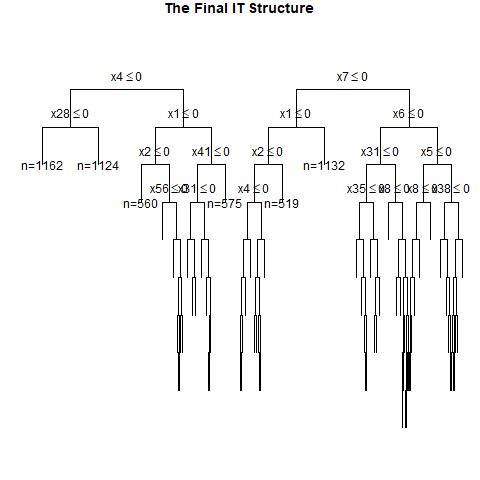

The file beside this chart, header and first rows:
, x1, x2, x3, x4, x5, x6, x7, x8, x9, x10, x11, x12, x13, x14, x15, x16, x17, x18, x19, x20, x21, x22, x23
1, 1, 0, 0, 1, 0, 1, 1, 0, 1, 0, 0, 0, 0, 1, 0, 0, 0, 1, 1, 1, 1, 1, 1
2, 1, 0, 1, 0, 1, 1, 0, 1, 1, 1, 0, 0, 0, 1, 1, 1, 1, 1, 1, 1, 1, 0, 0
3, 1, 0, 1, 0, 1, 1, 0, 1, 0, 0, 1, 1, 1, 1, 1, 0, 0, 0, 1, 0, 0, 1, 0
4, 1, 1, 1, 0, 0, 1, 0, 1, 1, 1, 1, 0, 1, 0, 1, 1, 1, 0, 0, 0, 1, 0, 0
5, 1, 0, 1, 1, 0, 1, 1, 0, 1, 1, 1, 0, 0, 0, 1, 1, 0, 0, 1, 0, 1, 1, 1
6, 0, 0, 0, 1, 1, 1, 0, 0, 1, 0, 0, 1, 1, 1, 0, 1, 1, 0, 1, 1, 1, 0, 0
7, 0, 1, 0, 0, 0, 0, 1, 1, 1, 0, 0, 0, 1, 0, 0, 0, 0, 1, 1, 1, 0, 0, 1
8, 0, 1, 0, 1, 1, 0, 0, 0, 1, 0, 0, 0, 1, 0, 0, 1, 1, 1, 0, 0, 0, 1, 0
9, 0, 0, 0, 0, 0, 0, 0, 1, 0, 1, 0, 0, 0, 1, 1, 1, 0, 0, 1, 0, 1, 1, 0
10, 1, 1, 1, 1, 1, 1, 1, 0, 0, 0, 0, 0, 0, 1, 0, 1, 1, 1, 0, 1, 0, 0, 0
11, 1, 0, 0, 0, 1, 0, 1, 0, 0, 0, 1, 1, 0, 0, 1, 0, 1, 1, 1, 1, 1, 0, 1
12, 0, 1, 0, 0, 0, 1, 0, 0, 1, 0, 0, 1, 1, 1, 0, 1, 0, 1, 0, 0, 1, 1, 1
13, 0, 1, 1, 1, 1, 0, 1, 0, 0, 0, 0, 0, 1, 1, 1, 0, 0, 0, 1, 0, 0, 1, 1
14, 1, 0, 0, 0, 1, 1, 1, 1, 0, 1, 1, 1, 1, 1, 1, 0, 1, 0, 1, 0, 0, 1, 0
15, 1, 0, 1, 0, 0, 0, 1, 1, 1, 1, 0, 0, 1, 0, 0, 1, 1, 1, 0, 1, 0, 1, 0
16, 1, 0, 0, 0, 1, 1, 0, 0, 1, 1, 1, 0, 1, 1, 0, 0, 1, 1, 0, 0, 1, 0, 0
17, 1, 0, 0, 1, 1, 1, 0, 0, 0, 0, 0, 1, 1, 1, 0, 0, 0, 1, 1, 1, 1, 0, 0
18, 1, 0, 0, 1, 1, 0, 1, 1, 1, 0, 1, 1, 0, 1, 1, 0, 0, 0, 1, 1, 0, 1, 1
19, 0, 1, 1, 1, 0, 0, 1, 0, 0, 0, 1, 0, 0, 0, 0, 1, 0, 1, 1, 0, 0, 1, 1
20, 1, 1, 1, 0, 0, 0, 1, 1, 1, 1, 1, 1, 1, 0, 0, 1, 1, 0, 1, 0, 1, 1, 0
21, 1, 0, 1, 0, 0, 0, 1, 1, 1, 0, 1, 0, 0, 1, 0, 0, 1, 1, 0, 1, 0, 1, 0
22, 0, 1, 1, 1, 1, 1, 1, 1, 1, 1, 1, 0, 1, 0, 1, 1, 0, 0, 0, 0, 1, 0, 1
23, 1, 1, 0, 0, 1, 0, 1, 1, 0, 1, 1, 0, 0, 1, 0, 0, 1, 0, 1, 1, 0, 1, 1
24, 0, 1, 0, 1, 0, 0, 0, 0, 0, 1, 0, 0, 0, 1, 1, 0, 1, 0, 1, 0, 1, 1, 1
25, 1, 1, 1, 0, 0, 1, 0, 0, 1, 1, 1, 0, 1, 1, 1, 1, 1, 1, 1, 1, 1, 0, 1
26, 1, 0, 1, 1, 1, 1, 1, 1, 1, 0, 0, 0, 0, 0, 1, 0, 0, 1, 1, 0, 0, 0, 1
27, 1, 1, 0, 1, 1, 0, 0, 1, 0, 0, 1, 1, 0, 0, 0, 1, 0, 0, 1, 0, 0, 1, 0
28, 0, 0, 1, 1, 0, 1, 0, 0, 0, 1, 1, 1, 0, 0, 0, 0, 0, 0, 0, 0, 1, 0, 1
29, 1, 1, 0, 1, 1, 1, 1, 1, 1, 1, 0, 1, 0, 1, 1, 0, 1, 0, 0, 0, 1, 1, 1
30, 0, 0, 1, 1, 1, 1, 0, 0, 0, 1, 1, 0, 0, 0, 0, 1, 1, 0, 1, 1, 1, 1, 1
31, 0, 0, 0, 1, 0, 1, 1, 0, 1, 0, 1, 1, 1, 1, 0, 1, 0, 0, 0, 0, 1, 1, 1
32, 0, 0, 1, 1, 0, 0, 1, 1, 0, 1, 0, 1, 0, 0, 1, 0, 1, 1, 0, 0, 0, 0, 1
33, 1, 0, 1, 0, 0, 1, 1, 1, 0, 1, 1, 1, 1, 1, 1, 1, 1, 0, 1, 1, 1, 1, 1
34, 0, 1, 0, 0, 1, 0, 1, 0, 1, 0, 1, 1, 0, 1, 0, 0, 1, 0, 0, 1, 0, 1, 1
35, 0, 1, 0, 0, 0, 0, 0, 0, 0, 1, 0, 1, 1, 1, 0, 0, 0, 1, 0, 0, 1, 0, 1
36, 1, 0, 0, 0, 1, 1, 0, 1, 1, 1, 1, 1, 1, 0, 0, 1, 1, 1, 0, 1, 1, 0, 1
37, 1, 0, 1, 1, 1, 1, 1, 1, 1, 1, 1, 1, 0, 0, 1, 1, 1, 1, 1, 0, 1, 0, 1
38, 1, 0, 0, 0, 0, 1, 1, 0, 1, 0, 1, 1, 0, 0, 0, 1, 0, 0, 0, 1, 0, 0, 1
39, 0, 1, 1, 1, 0, 1, 1, 1, 0, 1, 1, 0, 1, 0, 1, 1, 1, 1, 1, 0, 1, 0, 1
40, 1, 1, 1, 0, 1, 1, 0, 1, 1, 0, 1, 1, 1, 1, 0, 0, 1, 1, 0, 0, 0, 0, 1
41, 1, 0, 0, 1, 0, 1, 1, 1, 1, 1, 0, 0, 0, 1, 1, 0, 0, 1, 0, 1, 1, 0, 1
42, 0, 1, 0, 1, 0, 0, 1, 1, 1, 0, 1, 1, 0, 0, 1, 0, 0, 0, 0, 0, 1, 1, 0
43, 0, 0, 0, 0, 1, 1, 1, 1, 0, 0, 0, 0, 0, 0, 1, 0, 0, 0, 0, 0, 0, 1, 0
44, 0, 1, 0, 0, 0, 0, 1, 1, 1, 0, 0, 1, 0, 0, 0, 1, 0, 0, 1, 0, 0, 0, 0
45, 0, 0, 0, 0, 1, 1, 1, 0, 0, 0, 0, 1, 1, 0, 1, 0, 0, 1, 1, 1, 0, 1, 1
46, 0, 0, 0, 1, 0, 1, 1, 1, 1, 1, 1, 1, 0, 0, 0, 1, 0, 0, 0, 1, 0, 1, 1
47, 0, 0, 0, 0, 0, 0, 0, 0, 0, 1, 1, 0, 1, 0, 1, 0, 0, 1, 1, 1, 1, 1, 0
48, 1, 1, 1, 1, 0, 1, 0, 0, 1, 1, 0, 1, 0, 1, 1, 1, 1, 0, 0, 0, 0, 0, 1
49, 1, 0, 0, 0, 0, 1, 1, 0, 1, 0, 0, 1, 1, 0, 0, 0, 1, 1, 1, 0, 1, 0, 1
50, 1, 0, 1, 0, 1, 1, 0, 1, 1, 0, 1, 1, 1, 0, 0, 1, 1, 0, 0, 1, 1, 1, 1
51, 1, 1, 0, 0, 1, 1, 0, 0, 0, 1, 1, 1, 1, 0, 0, 0, 1, 0, 0, 1, 0, 1, 1
52, 1, 0, 0, 1, 0, 0, 1, 0, 0, 1, 1, 0, 0, 1, 0, 1, 1, 1, 1, 0, 1, 1, 0
53, 0, 0, 0, 0, 0, 1, 0, 0, 0, 1, 1, 1, 1, 1, 0, 1, 1, 1, 1, 1, 1, 0, 0
54, 0, 1, 1, 1, 1, 0, 1, 1, 0, 1, 0, 1, 0, 1, 0, 1, 1, 0, 0, 1, 0, 1, 1
55, 1, 0, 0, 1, 1, 1, 1, 0, 0, 1, 1, 1, 1, 1, 1, 1, 1, 0, 1, 1, 1, 1, 0
56, 1, 0, 0, 0, 1, 0, 1, 0, 0, 0, 1, 1, 0, 0, 1, 0, 1, 1, 0, 0, 0, 0, 0
57, 0, 0, 0, 1, 1, 1, 0, 0, 1, 0, 1, 1, 0, 1, 0, 0, 1, 1, 1, 0, 1, 0, 1
58, 1, 1, 0, 0, 0, 0, 1, 1, 1, 1, 1, 1, 1, 1, 1, 0, 0, 0, 0, 1, 1, 0, 1
59, 1, 0, 0, 1, 1, 1, 0, 0, 1, 1, 0, 1, 1, 1, 1, 1, 0, 0, 0, 0, 1, 1, 0
60, 0, 0, 1, 1, 0, 0, 0, 1, 0, 0, 0, 0, 1, 1, 0, 1, 1, 0, 1, 1, 0, 0, 0
... 940 more rows
